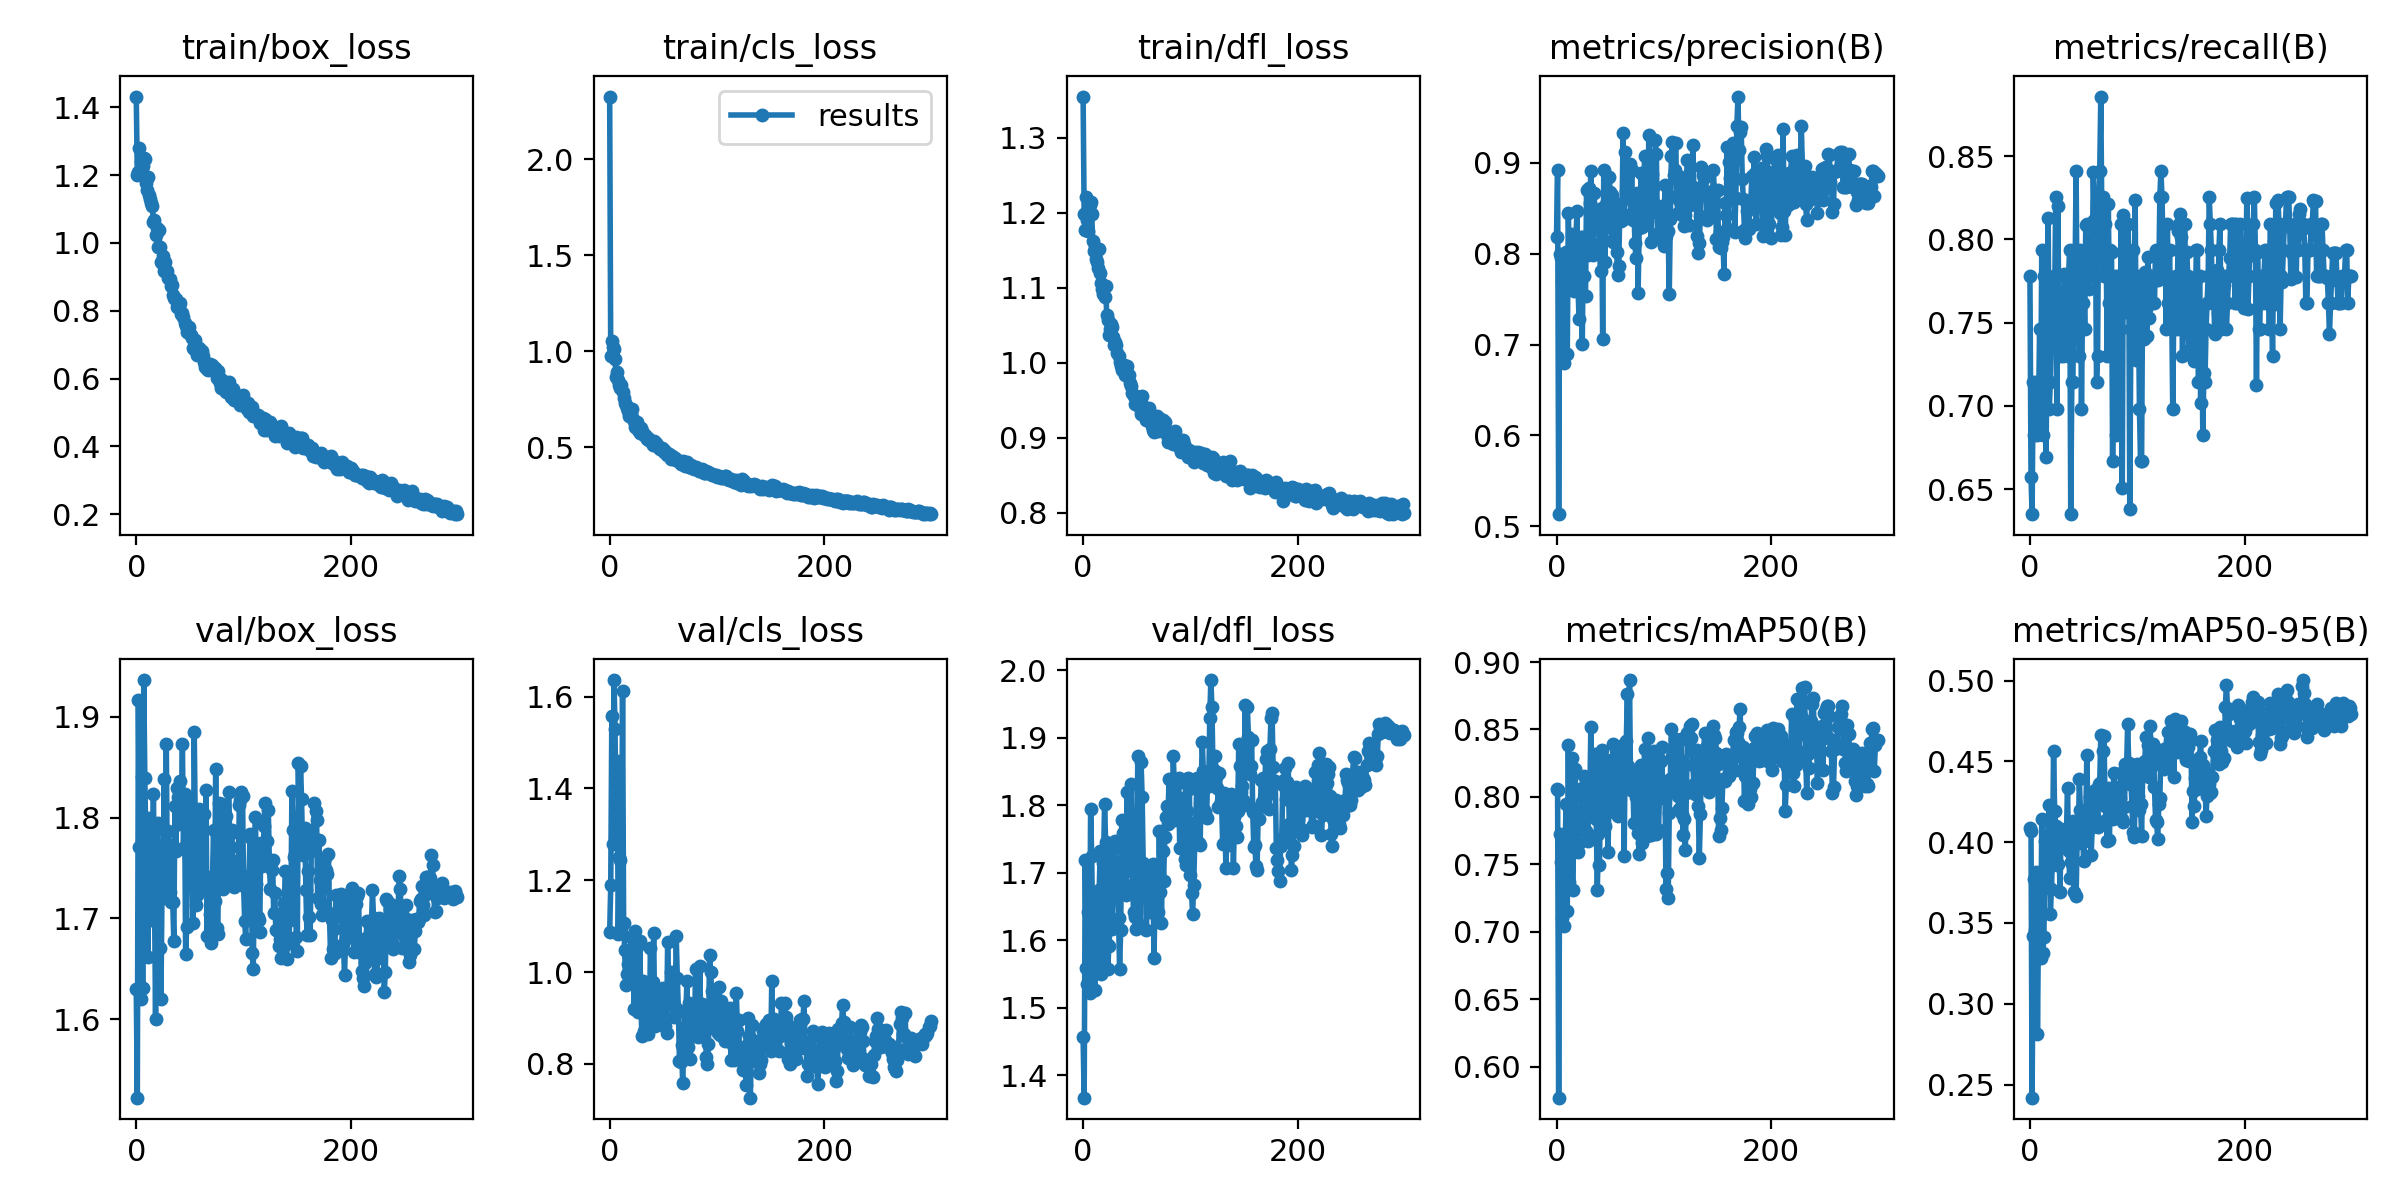

The data file committed next to this chart (first rows):
epoch, train/box_loss, train/cls_loss, train/dfl_loss, metrics/precision(B), metrics/recall(B), metrics/mAP50(B), metrics/mAP50-95(B), val/box_loss, val/cls_loss, val/dfl_loss, lr/pg0, lr/pg1, lr/pg2
0, 1.431, 2.326, 1.355, 0.8186, 0.7778, 0.8061, 0.4085, 1.63, 1.087, 1.457, 0.07075, 0.00325, 0.00325
1, 1.201, 0.9734, 1.198, 0.8923, 0.6574, 0.8054, 0.4067, 1.522, 1.189, 1.367, 0.04073, 0.006562, 0.006562
2, 1.209, 1.053, 1.177, 0.5133, 0.6349, 0.5769, 0.2419, 1.917, 1.558, 1.719, 0.01069, 0.009851, 0.009851
3, 1.279, 1.022, 1.22, 0.7995, 0.7143, 0.7721, 0.3419, 1.771, 1.28, 1.558, 0.009901, 0.009901, 0.009901
4, 1.238, 1.01, 1.19, 0.7949, 0.6825, 0.7517, 0.3771, 1.62, 1.636, 1.535, 0.009901, 0.009901, 0.009901
5, 1.223, 0.9624, 1.176, 0.7705, 0.6984, 0.71, 0.3456, 1.84, 1.53, 1.642, 0.009868, 0.009868, 0.009868
6, 1.228, 0.8645, 1.211, 0.7757, 0.7143, 0.7367, 0.3813, 1.631, 1.287, 1.522, 0.009835, 0.009835, 0.009835
7, 1.252, 0.8952, 1.215, 0.68, 0.6825, 0.7041, 0.2812, 1.937, 1.46, 1.795, 0.009802, 0.009802, 0.009802
8, 1.247, 0.8497, 1.198, 0.7831, 0.6984, 0.7665, 0.3523, 1.839, 1.083, 1.725, 0.009769, 0.009769, 0.009769
9, 1.175, 0.8235, 1.162, 0.8022, 0.746, 0.7948, 0.3774, 1.772, 1.25, 1.603, 0.009736, 0.009736, 0.009736
10, 1.155, 0.8112, 1.15, 0.6891, 0.6984, 0.7154, 0.3283, 1.762, 1.244, 1.612, 0.009703, 0.009703, 0.009703
11, 1.195, 0.8261, 1.155, 0.8445, 0.7936, 0.8388, 0.414, 1.661, 1.094, 1.526, 0.00967, 0.00967, 0.00967
12, 1.141, 0.7896, 1.139, 0.7914, 0.6825, 0.7366, 0.3313, 1.8, 1.613, 1.665, 0.009637, 0.009637, 0.009637
13, 1.129, 0.758, 1.134, 0.7668, 0.7778, 0.7927, 0.341, 1.758, 1.108, 1.581, 0.009604, 0.009604, 0.009604
14, 1.118, 0.7288, 1.126, 0.8213, 0.7778, 0.8287, 0.4005, 1.698, 1.048, 1.565, 0.009571, 0.009571, 0.009571
15, 1.108, 0.7229, 1.152, 0.8083, 0.6693, 0.7312, 0.4009, 1.749, 0.9714, 1.675, 0.009538, 0.009538, 0.009538
16, 1.062, 0.7066, 1.119, 0.7588, 0.746, 0.7794, 0.3965, 1.824, 0.9958, 1.732, 0.009505, 0.009505, 0.009505
17, 1.069, 0.69, 1.107, 0.7734, 0.8127, 0.8205, 0.4132, 1.722, 1.017, 1.549, 0.009472, 0.009472, 0.009472
18, 1.024, 0.6617, 1.098, 0.8126, 0.6984, 0.7675, 0.423, 1.6, 1.033, 1.563, 0.009439, 0.009439, 0.009439
19, 1.045, 0.6714, 1.092, 0.8473, 0.7143, 0.7604, 0.3555, 1.788, 1.046, 1.715, 0.009406, 0.009406, 0.009406
20, 0.9887, 0.6749, 1.088, 0.7634, 0.746, 0.7591, 0.3709, 1.795, 1.076, 1.802, 0.009373, 0.009373, 0.009373
21, 1.04, 0.7025, 1.102, 0.728, 0.746, 0.7655, 0.3903, 1.718, 1.046, 1.745, 0.00934, 0.00934, 0.00934
22, 0.9876, 0.6472, 1.064, 0.8015, 0.7778, 0.7785, 0.4566, 1.671, 0.9842, 1.594, 0.009307, 0.009307, 0.009307
23, 0.9444, 0.6399, 1.057, 0.8188, 0.7619, 0.7996, 0.4191, 1.62, 0.919, 1.557, 0.009274, 0.009274, 0.009274
24, 0.9421, 0.6047, 1.037, 0.7002, 0.8254, 0.8068, 0.4098, 1.727, 1.09, 1.591, 0.009241, 0.009241, 0.009241
25, 0.9624, 0.6301, 1.045, 0.818, 0.6984, 0.8048, 0.3857, 1.732, 1.056, 1.617, 0.009208, 0.009208, 0.009208
26, 0.9183, 0.592, 1.052, 0.775, 0.82, 0.8154, 0.3865, 1.839, 0.9128, 1.72, 0.009175, 0.009175, 0.009175
27, 0.9433, 0.5972, 1.047, 0.7531, 0.746, 0.7743, 0.4003, 1.738, 0.9228, 1.616, 0.009142, 0.009142, 0.009142
28, 0.9171, 0.5779, 1.034, 0.8703, 0.7302, 0.7967, 0.3694, 1.873, 1.067, 1.736, 0.009109, 0.009109, 0.009109
29, 0.916, 0.6016, 1.024, 0.7987, 0.756, 0.7669, 0.4081, 1.733, 0.9394, 1.678, 0.009076, 0.009076, 0.009076
30, 0.8979, 0.5872, 1.027, 0.8719, 0.7563, 0.7969, 0.4043, 1.787, 0.8602, 1.746, 0.009043, 0.009043, 0.009043
31, 0.8948, 0.568, 1.023, 0.8559, 0.7302, 0.8013, 0.3969, 1.726, 0.9815, 1.695, 0.00901, 0.00901, 0.00901
32, 0.8719, 0.5652, 1.013, 0.8911, 0.779, 0.8518, 0.4065, 1.716, 0.8715, 1.674, 0.008977, 0.008977, 0.008977
33, 0.875, 0.5636, 1.009, 0.8285, 0.7671, 0.7952, 0.4037, 1.773, 0.9735, 1.633, 0.008944, 0.008944, 0.008944
34, 0.8457, 0.5528, 1.001, 0.7984, 0.7778, 0.8115, 0.4054, 1.716, 0.9369, 1.558, 0.008911, 0.008911, 0.008911
35, 0.8388, 0.5421, 0.996, 0.8664, 0.7302, 0.79, 0.4335, 1.677, 0.8844, 1.615, 0.008878, 0.008878, 0.008878
36, 0.8337, 0.5496, 0.9908, 0.832, 0.7778, 0.832, 0.3943, 1.811, 0.8645, 1.779, 0.008845, 0.008845, 0.008845
37, 0.8356, 0.5385, 0.9967, 0.8269, 0.7936, 0.7839, 0.3781, 1.767, 0.8989, 1.759, 0.008812, 0.008812, 0.008812
38, 0.8115, 0.5334, 0.9969, 0.8485, 0.6349, 0.731, 0.3878, 1.83, 1.053, 1.752, 0.008779, 0.008779, 0.008779
39, 0.8151, 0.5294, 0.9836, 0.8333, 0.7143, 0.7727, 0.387, 1.821, 0.9594, 1.754, 0.008746, 0.008746, 0.008746
40, 0.8122, 0.5132, 0.9908, 0.8107, 0.7143, 0.7491, 0.4133, 1.794, 0.9786, 1.667, 0.008713, 0.008713, 0.008713
41, 0.8222, 0.5335, 0.9953, 0.7813, 0.7778, 0.8146, 0.369, 1.836, 1.085, 1.82, 0.00868, 0.00868, 0.00868
42, 0.7905, 0.5233, 0.9825, 0.85, 0.7778, 0.8351, 0.4103, 1.801, 0.883, 1.703, 0.008647, 0.008647, 0.008647
43, 0.7925, 0.5225, 0.9835, 0.7058, 0.8413, 0.8104, 0.3668, 1.873, 0.9099, 1.762, 0.008614, 0.008614, 0.008614
44, 0.7824, 0.5101, 0.9726, 0.8922, 0.746, 0.8261, 0.4028, 1.77, 0.9192, 1.729, 0.008581, 0.008581, 0.008581
45, 0.7626, 0.507, 0.9694, 0.7915, 0.7833, 0.7783, 0.3993, 1.823, 0.9427, 1.831, 0.008548, 0.008548, 0.008548
46, 0.7538, 0.4973, 0.9602, 0.8547, 0.7302, 0.7962, 0.4389, 1.665, 0.9088, 1.682, 0.008515, 0.008515, 0.008515
47, 0.7388, 0.4909, 0.9553, 0.845, 0.7936, 0.8274, 0.4201, 1.692, 0.9035, 1.642, 0.008482, 0.008482, 0.008482
48, 0.7387, 0.4909, 0.9451, 0.859, 0.6984, 0.7592, 0.4004, 1.815, 0.9195, 1.635, 0.008449, 0.008449, 0.008449
49, 0.7529, 0.4981, 0.9559, 0.8842, 0.7619, 0.8067, 0.4071, 1.761, 0.9045, 1.617, 0.008416, 0.008416, 0.008416
50, 0.731, 0.4909, 0.9477, 0.8677, 0.7778, 0.8003, 0.3884, 1.784, 0.9651, 1.731, 0.008383, 0.008383, 0.008383
51, 0.7296, 0.4744, 0.9533, 0.8279, 0.746, 0.8094, 0.4006, 1.809, 0.883, 1.873, 0.00835, 0.00835, 0.00835
52, 0.7212, 0.4814, 0.9456, 0.8643, 0.8088, 0.8227, 0.4143, 1.751, 0.8832, 1.708, 0.008317, 0.008317, 0.008317
53, 0.6914, 0.4631, 0.9399, 0.813, 0.8095, 0.839, 0.4541, 1.696, 0.8679, 1.623, 0.008284, 0.008284, 0.008284
54, 0.6863, 0.4661, 0.9313, 0.8171, 0.7798, 0.7884, 0.4136, 1.885, 1.066, 1.864, 0.008251, 0.008251, 0.008251
55, 0.7125, 0.465, 0.9556, 0.8436, 0.7704, 0.8266, 0.4079, 1.79, 0.9286, 1.813, 0.008218, 0.008218, 0.008218
56, 0.6873, 0.4632, 0.9417, 0.8023, 0.7936, 0.825, 0.4278, 1.713, 0.9462, 1.714, 0.008185, 0.008185, 0.008185
57, 0.6689, 0.4399, 0.9327, 0.7764, 0.7778, 0.786, 0.392, 1.724, 1, 1.71, 0.008152, 0.008152, 0.008152
58, 0.6917, 0.4574, 0.9313, 0.7869, 0.7778, 0.7904, 0.4093, 1.809, 0.9342, 1.682, 0.008119, 0.008119, 0.008119
59, 0.6682, 0.4518, 0.924, 0.8547, 0.8406, 0.832, 0.4192, 1.763, 0.9318, 1.615, 0.008086, 0.008086, 0.008086
... 240 more rows
